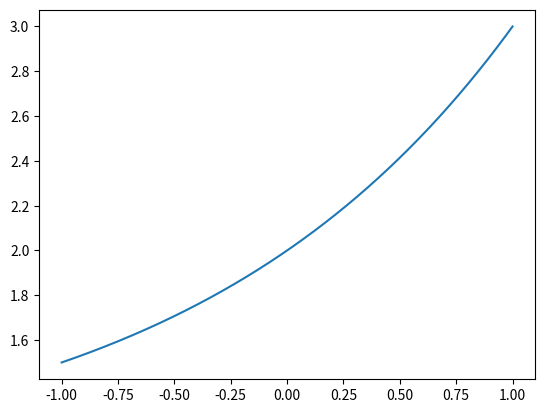

Recreate this plot in Python.
import matplotlib.pyplot as plt
import numpy as np

x = np.linspace(-1,1,666)
y = 2**x +1
plt.plot(x,y)
plt.show()